Dataset: dataset (GitHub, Sabira687/Coins). Classes: 100 tenge, 10 tenge, 20 tenge, 50 tenge, 5 tenge.

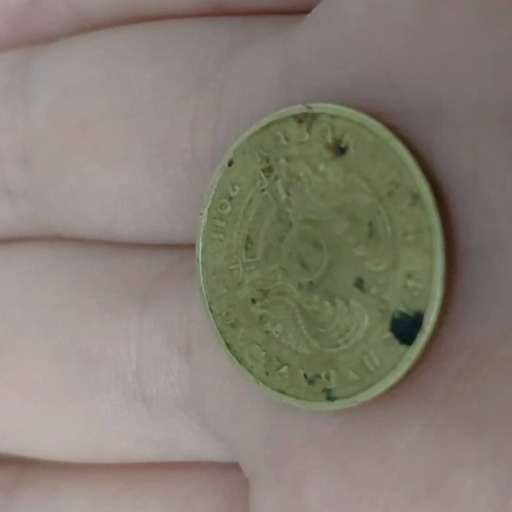
Label: 10 tenge

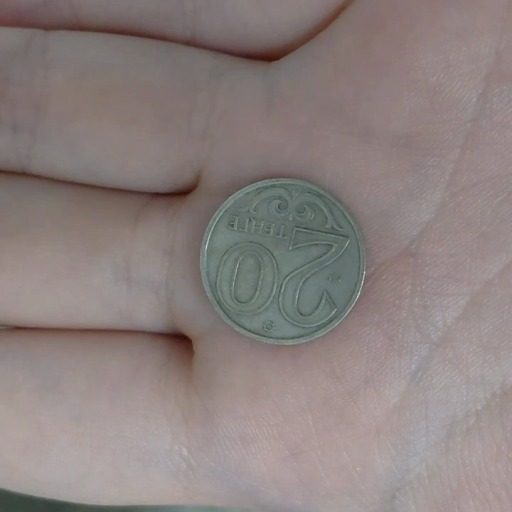
Label: 20 tenge

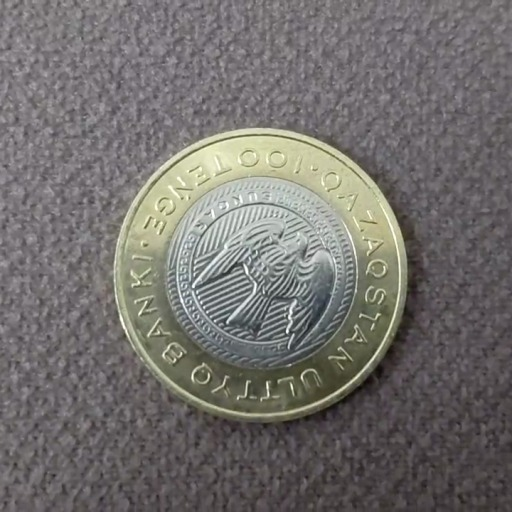
Label: 100 tenge

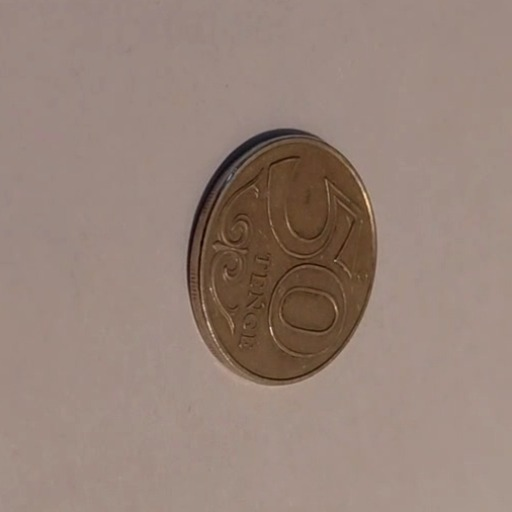
Label: 50 tenge

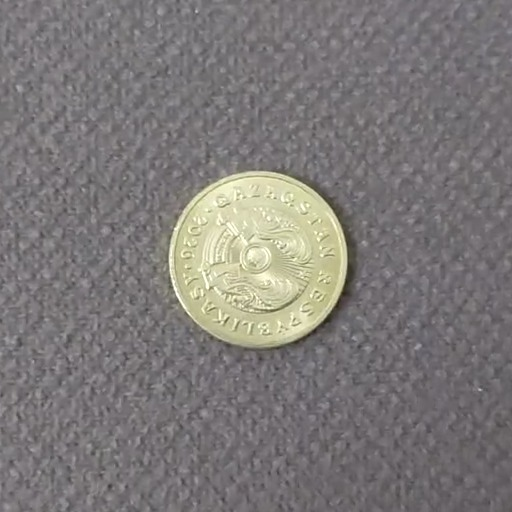
Label: 5 tenge

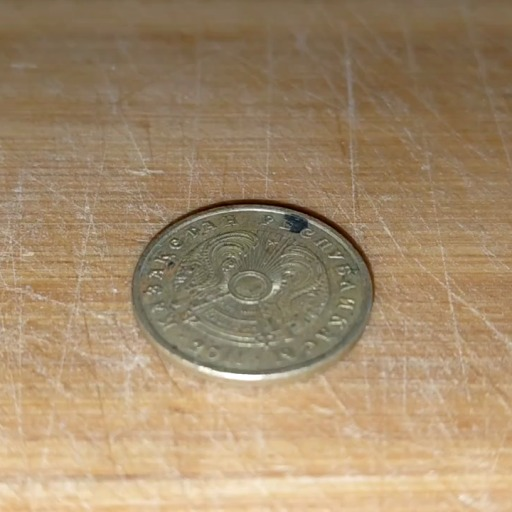
Label: 10 tenge
